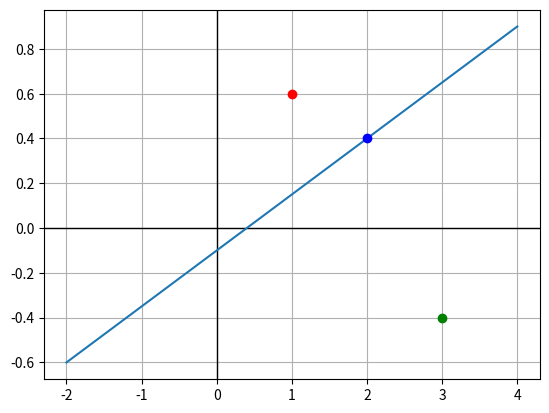

The matplotlib source for this figure:
import numpy as np
import matplotlib.pyplot as plt

a = -1
b = 4
c = 0.4

def plotline (a, b, c):
    x = np.linspace(-2, 4, 50)
    # formula ax + by + c = 0 
    # A, B são pesos (w), C é o viés (bias)
    y = (-a*x -c)/b 

    plt.axvline(0, -1, 1, color='k', linewidth=1)
    plt.axhline(0, -2, 4, color='k', linewidth=1)
    plt.plot(x,y)
    plt.grid(True)

ponto1 = (2, 0.4)
retorno1 = a * ponto1[0] + b * ponto1[1] + c
print("%.2f" % retorno1) # <- qualquer ponto sobre a reta vale zero

ponto2 = (1, 0.6)
retorno2 = a * ponto2[0] + b * ponto2[1] + c
print("%.2f" % retorno2) # <- qualquer ponto acima da reta tem valor positivo

ponto3 = (3, -0.4)
retorno3 = a * ponto3[0] + b * ponto3[1] + c
print("%.2f" % retorno3) # <- qualquer ponto abaixo da reta tem valor negativo

plotline(a, b, c) # <- printa a reta

# printa os pontos azul, vermelho e verde
plt.plot(ponto1[0], ponto1[1], color='b', marker='o')
plt.plot(ponto2[0], ponto2[1], color='r', marker='o')
plt.plot(ponto3[0], ponto3[1], color='g', marker='o')

#a reta é um classificador linear
#a reta é uma fronteira de decisão entre duas regiões no espaço
plt.show()